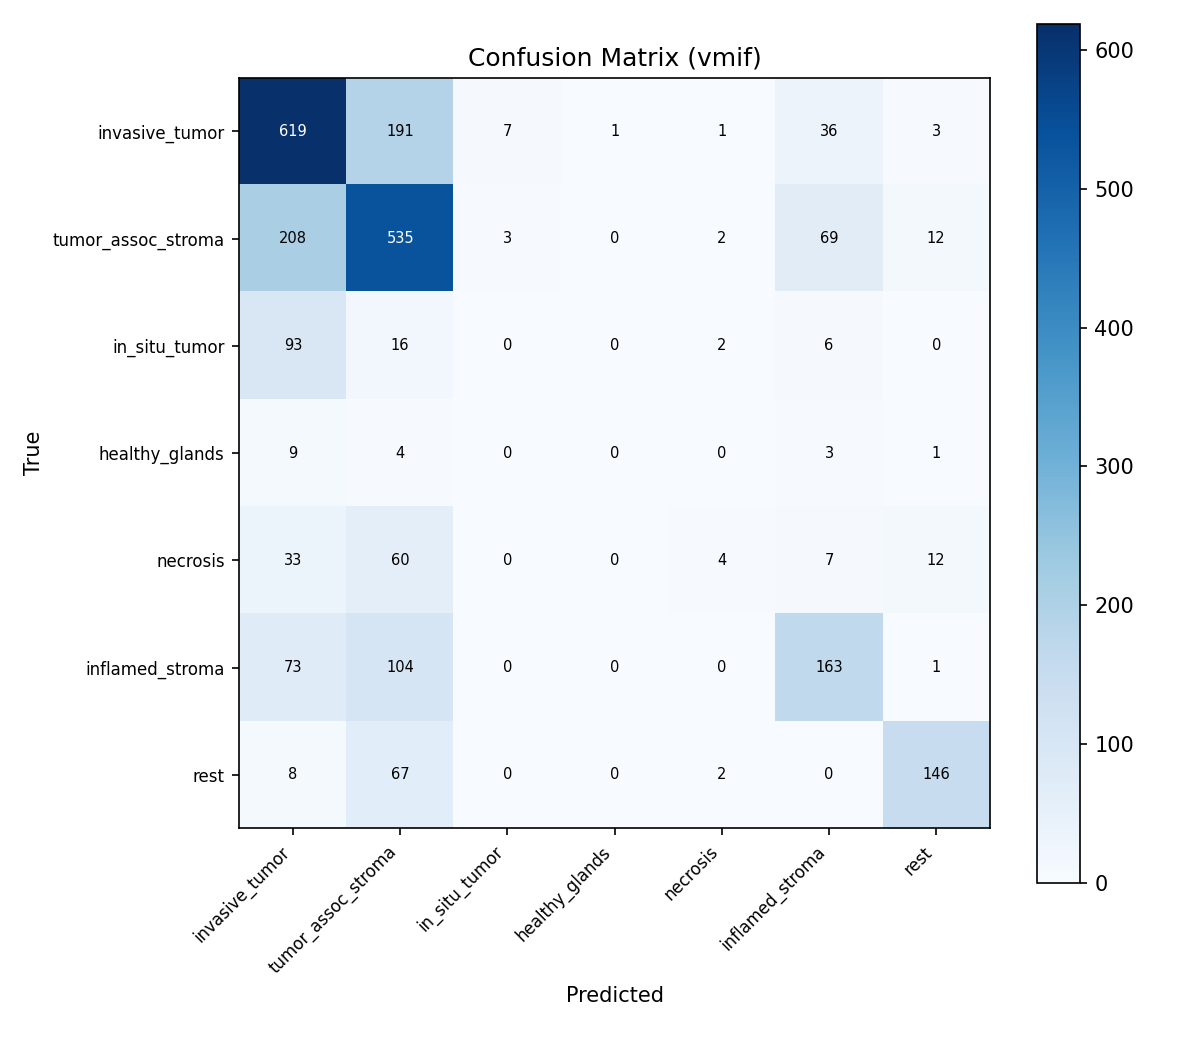

The data file committed next to this chart (first rows):
, invasive_tumor, tumor_assoc_stroma, in_situ_tumor, healthy_glands, necrosis, inflamed_stroma, rest
invasive_tumor, 619, 191, 7, 1, 1, 36, 3
tumor_assoc_stroma, 208, 535, 3, 0, 2, 69, 12
in_situ_tumor, 93, 16, 0, 0, 2, 6, 0
healthy_glands, 9, 4, 0, 0, 0, 3, 1
necrosis, 33, 60, 0, 0, 4, 7, 12
inflamed_stroma, 73, 104, 0, 0, 0, 163, 1
rest, 8, 67, 0, 0, 2, 0, 146
